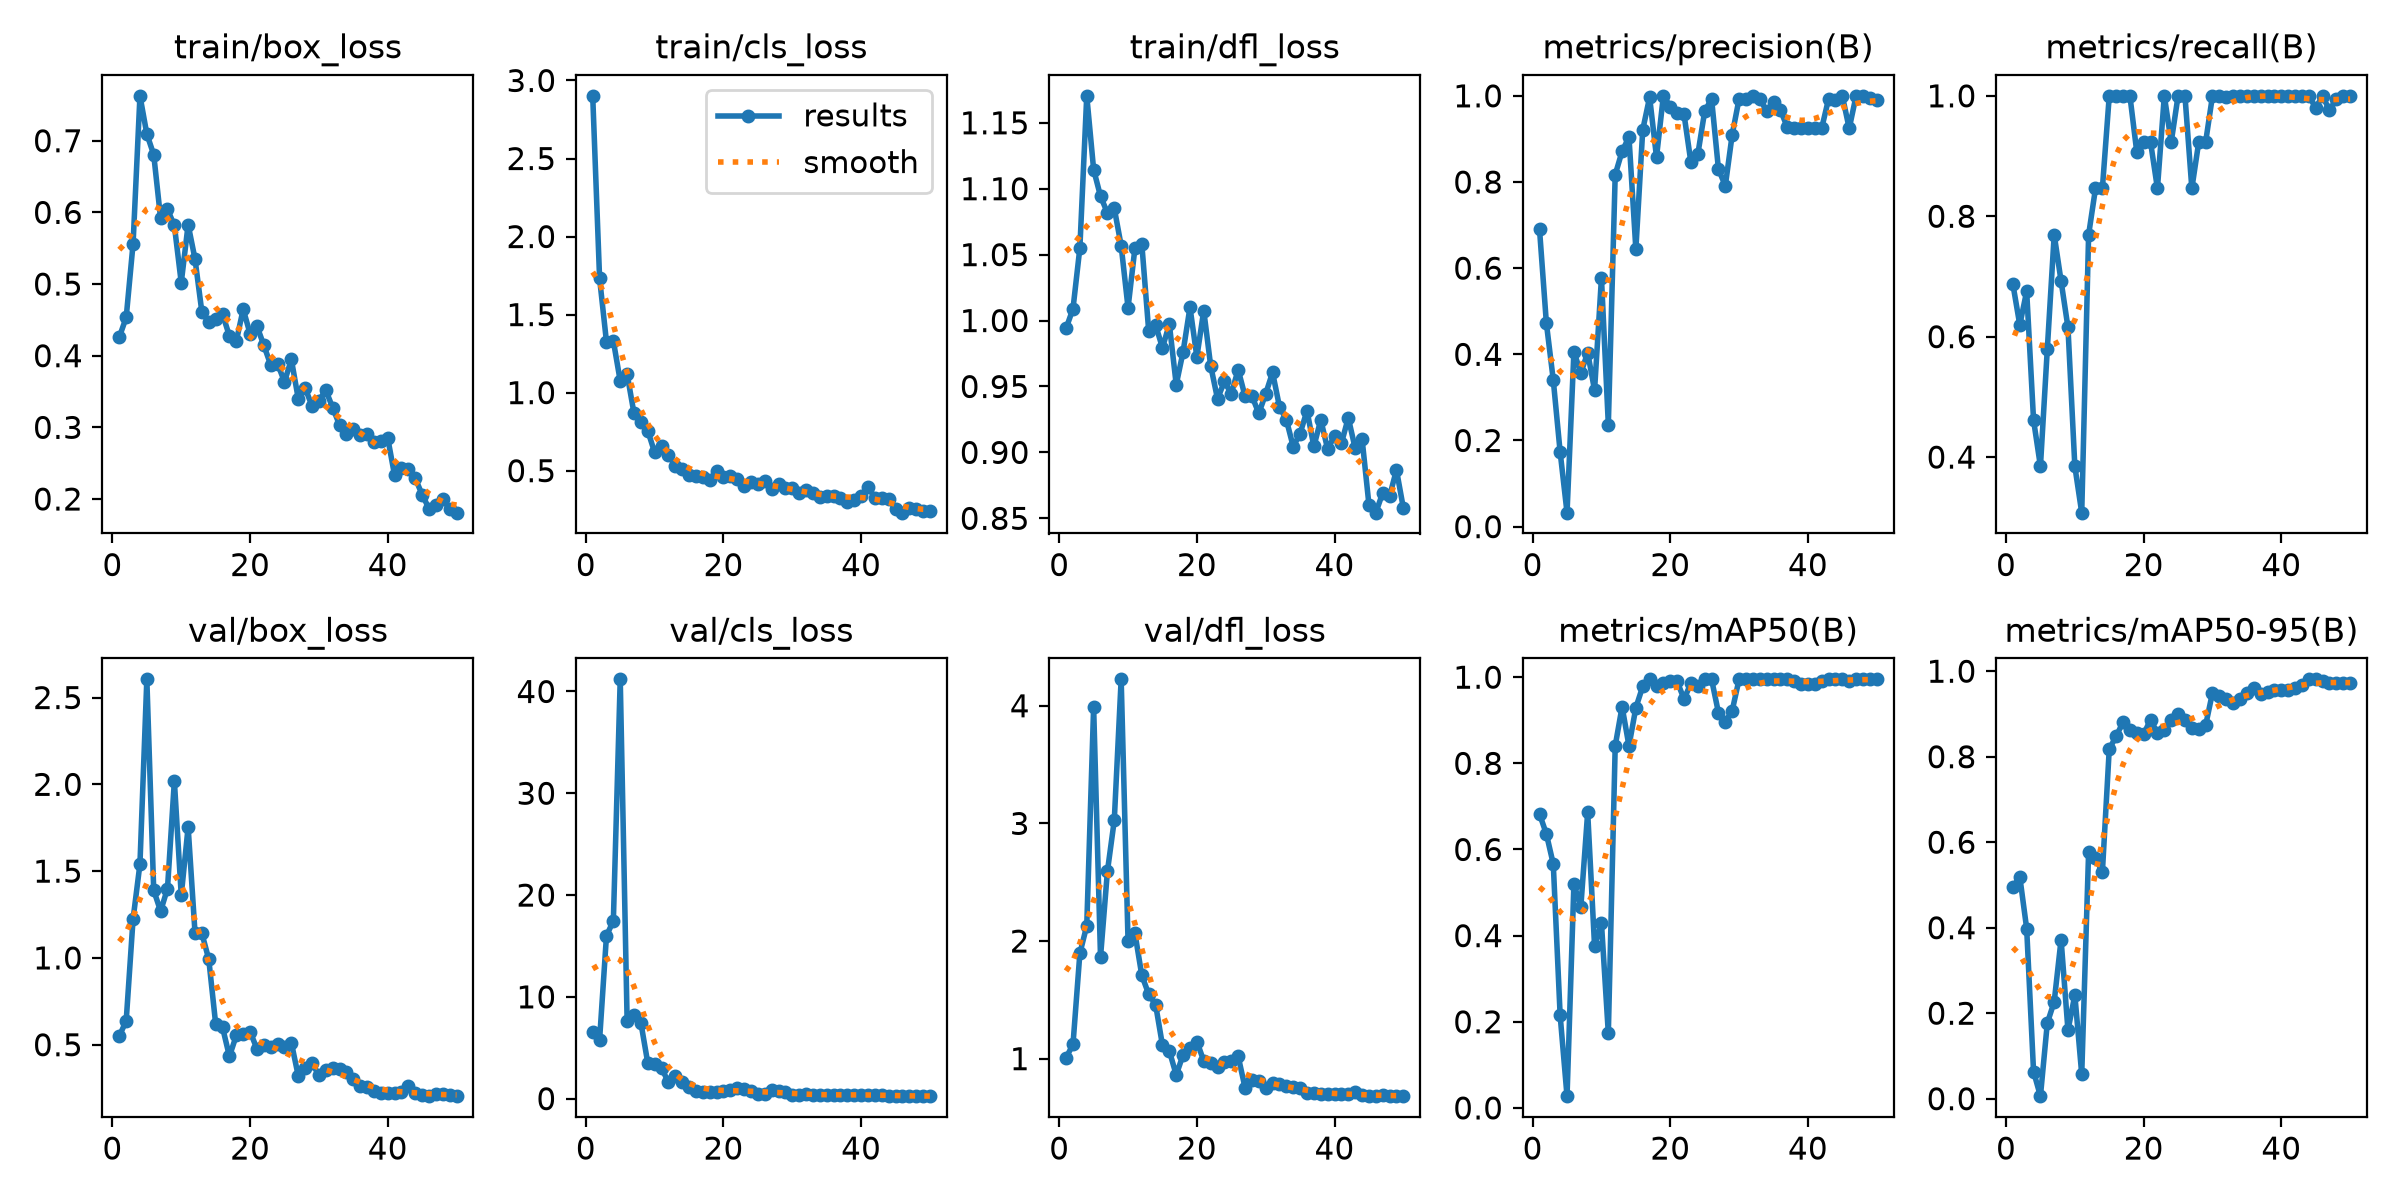

The file beside this chart, header and first rows:
epoch, time, train/box_loss, train/cls_loss, train/dfl_loss, metrics/precision(B), metrics/recall(B), metrics/mAP50(B), metrics/mAP50-95(B), val/box_loss, val/cls_loss, val/dfl_loss, lr/pg0, lr/pg1, lr/pg2
1, 28.97, 0.4259, 2.902, 0.9941, 0.6906, 0.6871, 0.6824, 0.4949, 0.5498, 6.593, 1.008, 0.0005714, 0.0005714, 0.0005714
2, 55.83, 0.4534, 1.732, 1.009, 0.4722, 0.6195, 0.636, 0.5192, 0.6376, 5.783, 1.121, 0.001214, 0.001214, 0.001214
3, 81.66, 0.5562, 1.325, 1.055, 0.3404, 0.6755, 0.5663, 0.398, 1.224, 16, 1.895, 0.001829, 0.001829, 0.001829
4, 107.2, 0.7627, 1.332, 1.17, 0.1731, 0.4615, 0.2146, 0.06355, 1.541, 17.46, 2.13, 0.001881, 0.001881, 0.001881
5, 132.5, 0.7094, 1.074, 1.114, 0.03247, 0.3846, 0.0273, 0.00595, 2.605, 41.19, 3.99, 0.001842, 0.001842, 0.001842
6, 157.9, 0.6806, 1.119, 1.094, 0.4061, 0.5796, 0.5202, 0.177, 1.39, 7.658, 1.864, 0.001802, 0.001802, 0.001802
7, 183.2, 0.5917, 0.8675, 1.082, 0.3563, 0.7692, 0.4659, 0.2268, 1.269, 8.239, 2.591, 0.001762, 0.001762, 0.001762
8, 208.6, 0.6041, 0.8119, 1.085, 0.4038, 0.6923, 0.6862, 0.3723, 1.4, 7.458, 3.026, 0.001723, 0.001723, 0.001723
9, 233.9, 0.5818, 0.7556, 1.057, 0.3166, 0.6154, 0.3758, 0.1601, 2.019, 3.508, 4.225, 0.001683, 0.001683, 0.001683
10, 260, 0.5019, 0.6168, 1.01, 0.5775, 0.3846, 0.4293, 0.2425, 1.361, 3.365, 1.999, 0.001644, 0.001644, 0.001644
11, 285.9, 0.5829, 0.6569, 1.055, 0.2371, 0.3077, 0.1732, 0.0571, 1.754, 3.027, 2.067, 0.001604, 0.001604, 0.001604
12, 311.8, 0.5349, 0.6024, 1.058, 0.8171, 0.7692, 0.8406, 0.577, 1.145, 1.601, 1.708, 0.001564, 0.001564, 0.001564
13, 337.3, 0.4607, 0.5311, 0.9922, 0.8712, 0.8461, 0.9315, 0.5634, 1.141, 2.241, 1.549, 0.001525, 0.001525, 0.001525
14, 363.4, 0.4473, 0.5134, 0.9967, 0.9044, 0.8461, 0.8404, 0.5296, 0.9918, 1.678, 1.46, 0.001485, 0.001485, 0.001485
15, 389.2, 0.4517, 0.4737, 0.9794, 0.6439, 1, 0.9292, 0.8181, 0.6203, 1.126, 1.114, 0.001446, 0.001446, 0.001446
16, 415.2, 0.458, 0.4653, 0.9973, 0.9212, 1, 0.9786, 0.8476, 0.6002, 0.7576, 1.065, 0.001406, 0.001406, 0.001406
17, 441, 0.4275, 0.4594, 0.9514, 0.9968, 1, 0.995, 0.8809, 0.4328, 0.6411, 0.8619, 0.001366, 0.001366, 0.001366
18, 466.7, 0.4202, 0.4426, 0.9763, 0.8577, 1, 0.9795, 0.8626, 0.5536, 0.6878, 1.033, 0.001327, 0.001327, 0.001327
19, 492.9, 0.4649, 0.4949, 1.01, 1, 0.9066, 0.9857, 0.8563, 0.5636, 0.6514, 1.094, 0.001287, 0.001287, 0.001287
20, 518.9, 0.4307, 0.4624, 0.9724, 0.9749, 0.9231, 0.99, 0.8528, 0.5754, 0.7502, 1.146, 0.001248, 0.001248, 0.001248
21, 544.7, 0.4413, 0.466, 1.008, 0.96, 0.9231, 0.99, 0.8866, 0.4763, 0.8108, 0.98, 0.001208, 0.001208, 0.001208
22, 570.6, 0.4145, 0.4493, 0.9659, 0.9569, 0.8461, 0.9494, 0.8549, 0.4999, 1.003, 0.9646, 0.001168, 0.001168, 0.001168
23, 596.4, 0.3871, 0.3992, 0.9406, 0.8453, 1, 0.9857, 0.8631, 0.4878, 0.9153, 0.9284, 0.001129, 0.001129, 0.001129
24, 622, 0.3886, 0.4245, 0.9538, 0.8642, 0.9231, 0.9795, 0.8848, 0.5068, 0.7289, 0.9728, 0.001089, 0.001089, 0.001089
25, 647.8, 0.3635, 0.4171, 0.9445, 0.9637, 1, 0.995, 0.8992, 0.4866, 0.5049, 0.9781, 0.00105, 0.00105, 0.00105
26, 673.7, 0.3948, 0.4321, 0.9628, 0.9935, 1, 0.995, 0.8852, 0.512, 0.4377, 1.021, 0.00101, 0.00101, 0.00101
27, 699.7, 0.3401, 0.3854, 0.9426, 0.8296, 0.8461, 0.9177, 0.8661, 0.3205, 0.8443, 0.7529, 0.0009704, 0.0009704, 0.0009704
28, 725.4, 0.3549, 0.412, 0.9427, 0.7914, 0.9231, 0.8967, 0.8652, 0.3631, 0.7726, 0.8158, 0.0009308, 0.0009308, 0.0009308
29, 751, 0.33, 0.3858, 0.9297, 0.9101, 0.9231, 0.9224, 0.8732, 0.3953, 0.6275, 0.8115, 0.0008912, 0.0008912, 0.0008912
30, 777, 0.3372, 0.3912, 0.9445, 0.993, 1, 0.995, 0.9497, 0.3239, 0.4, 0.7518, 0.0008516, 0.0008516, 0.0008516
31, 802.8, 0.352, 0.358, 0.9607, 0.992, 1, 0.995, 0.9415, 0.3553, 0.3793, 0.7904, 0.000812, 0.000812, 0.000812
32, 828.5, 0.3274, 0.3756, 0.9347, 1, 0.998, 0.995, 0.9347, 0.3654, 0.4128, 0.7869, 0.0007724, 0.0007724, 0.0007724
33, 854.4, 0.3035, 0.355, 0.9248, 0.9938, 1, 0.995, 0.926, 0.3593, 0.402, 0.7678, 0.0007328, 0.0007328, 0.0007328
34, 880, 0.2906, 0.3293, 0.9043, 0.9642, 1, 0.995, 0.9344, 0.3428, 0.3904, 0.7605, 0.0006932, 0.0006932, 0.0006932
35, 905.8, 0.2979, 0.3392, 0.9143, 0.9849, 1, 0.995, 0.9493, 0.3044, 0.3519, 0.7539, 0.0006536, 0.0006536, 0.0006536
36, 931.5, 0.2893, 0.3395, 0.9316, 0.9671, 1, 0.995, 0.9607, 0.2615, 0.3498, 0.7113, 0.000614, 0.000614, 0.000614
37, 957.3, 0.2914, 0.3234, 0.9045, 0.9275, 1, 0.995, 0.9472, 0.257, 0.36, 0.7042, 0.0005744, 0.0005744, 0.0005744
38, 983.2, 0.2791, 0.297, 0.9248, 0.925, 1, 0.99, 0.9507, 0.2341, 0.3639, 0.7003, 0.0005348, 0.0005348, 0.0005348
39, 1009, 0.2816, 0.312, 0.9026, 0.9253, 1, 0.9843, 0.956, 0.223, 0.3878, 0.6991, 0.0004952, 0.0004952, 0.0004952
40, 1034, 0.2852, 0.3397, 0.9124, 0.9252, 1, 0.9843, 0.956, 0.2221, 0.385, 0.6973, 0.0004556, 0.0004556, 0.0004556
41, 1061, 0.2329, 0.3946, 0.9069, 0.9251, 1, 0.9843, 0.956, 0.221, 0.3853, 0.6981, 0.000416, 0.000416, 0.000416
42, 1086, 0.2428, 0.3276, 0.9263, 0.9248, 1, 0.99, 0.9613, 0.226, 0.4028, 0.6994, 0.0003764, 0.0003764, 0.0003764
43, 1111, 0.2417, 0.3241, 0.9031, 0.9927, 1, 0.995, 0.9688, 0.2611, 0.3618, 0.7168, 0.0003368, 0.0003368, 0.0003368
44, 1136, 0.2289, 0.3174, 0.9104, 0.991, 1, 0.995, 0.981, 0.2212, 0.3063, 0.6916, 0.0002972, 0.0002972, 0.0002972
45, 1161, 0.2062, 0.2568, 0.8605, 1, 0.98, 0.995, 0.981, 0.2086, 0.2842, 0.6835, 0.0002576, 0.0002576, 0.0002576
46, 1187, 0.1865, 0.2309, 0.8543, 0.9242, 1, 0.99, 0.977, 0.2064, 0.2649, 0.6825, 0.000218, 0.000218, 0.000218
47, 1213, 0.1923, 0.2588, 0.8692, 1, 0.9757, 0.995, 0.9723, 0.2149, 0.2566, 0.689, 0.0001784, 0.0001784, 0.0001784
48, 1244, 0.2001, 0.2528, 0.8667, 1, 0.9947, 0.995, 0.9723, 0.2145, 0.2495, 0.6865, 0.0001388, 0.0001388, 0.0001388
49, 1274, 0.186, 0.2408, 0.8867, 0.9953, 1, 0.995, 0.9723, 0.2119, 0.2462, 0.6841, 9.92e-05, 9.92e-05, 9.92e-05
50, 1304, 0.1809, 0.2443, 0.8579, 0.9899, 1, 0.995, 0.9723, 0.2037, 0.2455, 0.6812, 5.96e-05, 5.96e-05, 5.96e-05
